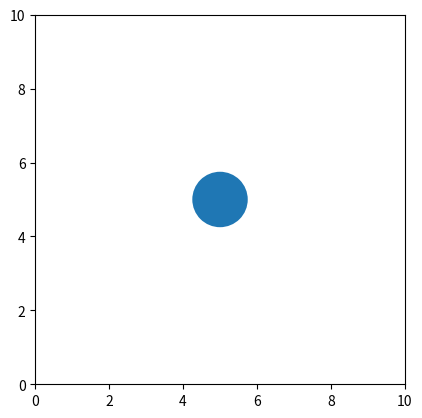

The matplotlib source for this figure:
#!/usr/bin/env python

import matplotlib.pyplot as plt

ax = plt.axes(xlim=(0, 10), ylim=(0, 10), aspect='equal')
circle = plt.Circle((5, 5), 0.75)
ax.add_patch(circle)

plt.show()
